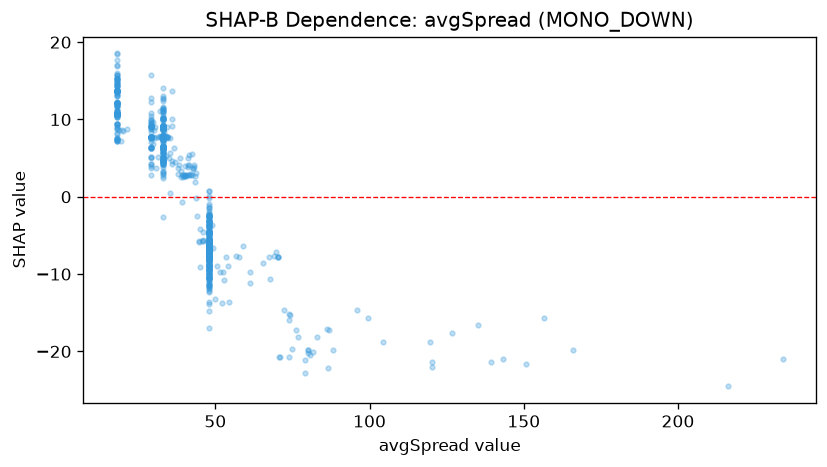

The table this chart was drawn from, first rows:
feature_value, shap_value
33.0, 4.504
33.0, 6.094
33.0, 6.433
33.0, 6.433
33.0, 6.516
33.0, 5.988
126.7, -17.64
33.0, 2.919
33.0, 7.377
33.0, 2.691
33.0, 7.461
33.0, 5.639
33.0, 5.639
33.0, 2.426
33.0, 10.15
80.8, -20.48
33.0, 7.906
156.6, -15.71
33.0, 10.02
81.6, -20.1
33.0, 7.777
33.0, 7.693
33.0, 7.115
41.0, 4.995
54.2, -8.926
33.0, 10.33
33.0, 10.09
33.0, 12.81
33.0, 5.744
33.0, 9.041
33.0, 9.125
33.0, 6.167
33.0, 7.487
33.0, 4.788
33.0, 7.822
33.0, 7.906
33.0, 6.456
33.0, 4.57
33.0, 8.781
33.0, 4.142
69.7, -7.143
33.0, 6.516
33.0, 4.588
33.0, 7.454
33.0, 7.906
33.0, 10.15
33.0, 7.906
33.0, 7.715
33.0, 4.778
33.0, 4.778
33.0, 4.778
33.0, 4.778
33.0, 4.778
33.0, 3.348
33.0, 7.906
33.0, 11.56
33.0, 11.35
33.0, 4.667
33.0, -2.572
33.0, 4.588
... 1,110 more rows
